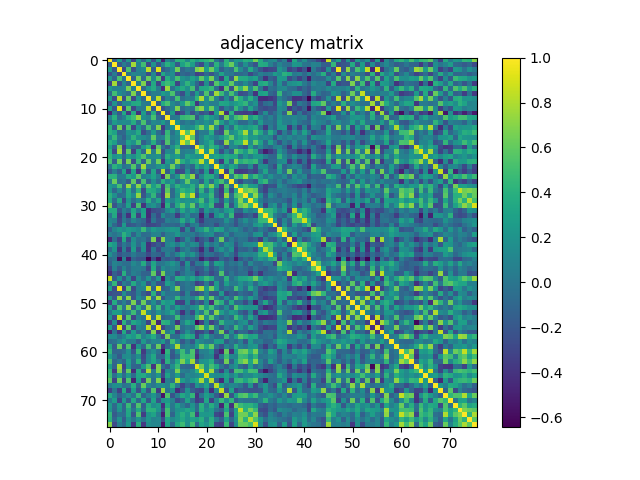

Values plotted in this chart, from the file beside it:
1.000000000000000000e+00, -1.459920000000000107e-01, 2.579509999999999859e-01, -2.270510000000000028e-01, 2.162209999999999965e-01, -3.067469999999999919e-01, 2.210640000000000105e-01, -8.512799999999999534e-02, 2.501360000000000250e-01, -2.278189999999999937e-01, 2.783820000000000183e-01, -4.872770000000000157e-01, 9.579100000000000115e-02, -6.373600000000000099e-02, 4.080269999999999730e-01, 3.936569999999999792e-01, 1.432869999999999977e-01, 3.910660000000000247e-01, 2.705719999999999792e-01, 3.774739999999999762e-01, 4.250630000000000241e-01, 5.120029999999999859e-01, -1.820999999999999919e-03, -1.895080000000000098e-01
-1.459920000000000107e-01, 1.000000000000000000e+00, -1.912619999999999876e-01, 4.705600000000000060e-02, -1.082639999999999991e-01, 7.710879999999999956e-01, 7.603300000000000336e-02, 4.950829999999999953e-01, -2.596840000000000259e-01, 1.990750000000000020e-01, -2.042200000000000126e-01, 9.191900000000000071e-02, 4.010420000000000096e-01, 2.504819999999999824e-01, -1.779320000000000068e-01, 3.011579999999999813e-01, 4.590299999999999936e-01, 2.753929999999999989e-01, -1.259790000000000076e-01, -2.816400000000000015e-01, 1.868849999999999956e-01, -1.455349999999999977e-01, 4.145710000000000228e-01, 6.151800000000000324e-02
2.579509999999999859e-01, -1.912619999999999876e-01, 1.000000000000000000e+00, -2.967219999999999858e-01, 5.250010000000000510e-01, -2.390639999999999987e-01, 8.681600000000000428e-02, 1.411229999999999984e-01, 8.331330000000000124e-01, -1.382859999999999923e-01, 9.172010000000000440e-01, -1.861730000000000051e-01, -5.549199999999999966e-02, 1.325919999999999876e-01, 6.455659999999999732e-01, -1.037870000000000043e-01, 4.480999999999999740e-03, -4.704099999999999948e-02, 6.720709999999999740e-01, 7.660599999999999632e-01, 2.624259999999999926e-01, 6.333440000000000181e-01, 2.746549999999999825e-01, -1.541520000000000112e-01
-2.270510000000000028e-01, 4.705600000000000060e-02, -2.967219999999999858e-01, 1.000000000000000000e+00, -2.851000000000000062e-02, 1.116309999999999941e-01, 7.814000000000000112e-02, 6.119299999999999740e-02, -2.524879999999999902e-01, 1.287689999999999946e-01, -3.248679999999999901e-01, 3.358840000000000159e-01, 6.339000000000000190e-02, 1.582340000000000135e-01, -2.663969999999999949e-01, -7.981299999999999506e-02, -1.410039999999999905e-01, -6.583400000000000363e-02, -3.329909999999999815e-01, -2.724239999999999995e-01, -7.925799999999999512e-02, -2.174919999999999909e-01, -3.011199999999999988e-02, 3.073830000000000173e-01
2.162209999999999965e-01, -1.082639999999999991e-01, 5.250010000000000510e-01, -2.851000000000000062e-02, 1.000000000000000000e+00, -1.253100000000000047e-01, 6.644769999999999843e-01, -6.136199999999999988e-02, 6.179550000000000320e-01, 1.222769999999999968e-01, 5.646120000000000028e-01, -3.514900000000000246e-01, 3.819930000000000270e-01, 1.307460000000000011e-01, 5.073600000000000332e-01, 1.997430000000000039e-01, 1.136690000000000061e-01, 2.985990000000000033e-01, 1.533770000000000133e-01, 5.824190000000000200e-01, 2.629630000000000023e-01, 6.572259999999999769e-01, 4.990499999999999797e-02, -3.463840000000000252e-01
-3.067469999999999919e-01, 7.710879999999999956e-01, -2.390639999999999987e-01, 1.116309999999999941e-01, -1.253100000000000047e-01, 1.000000000000000000e+00, 5.089099999999999874e-02, 6.746950000000000447e-01, -2.881850000000000245e-01, 3.463720000000000132e-01, -2.932779999999999831e-01, 3.586380000000000123e-01, 4.834479999999999889e-01, 3.719069999999999876e-01, -3.022719999999999851e-01, 1.622180000000000011e-01, 4.269089999999999829e-01, 1.966489999999999905e-01, -9.340099999999999791e-02, -3.183929999999999816e-01, 1.648959999999999870e-01, -2.584520000000000151e-01, 5.611680000000000001e-01, 3.083089999999999997e-01
2.210640000000000105e-01, 7.603300000000000336e-02, 8.681600000000000428e-02, 7.814000000000000112e-02, 6.644769999999999843e-01, 5.089099999999999874e-02, 1.000000000000000000e+00, -9.126399999999999790e-02, 2.197079999999999866e-01, 3.698580000000000201e-01, 5.135499999999999787e-02, -4.141690000000000094e-01, 7.496019999999999905e-01, -2.817700000000000066e-02, 2.239269999999999872e-01, 3.627250000000000196e-01, 1.796939999999999926e-01, 5.036610000000000253e-01, -1.626309999999999978e-01, 3.403260000000000174e-01, 3.532089999999999952e-01, 4.638399999999999745e-01, -4.981900000000000217e-02, -4.003849999999999909e-01
-8.512799999999999534e-02, 4.950829999999999953e-01, 1.411229999999999984e-01, 6.119299999999999740e-02, -6.136199999999999988e-02, 6.746950000000000447e-01, -9.126399999999999790e-02, 1.000000000000000000e+00, -8.828400000000000136e-02, 5.977099999999999774e-02, 3.880100000000000215e-02, 2.645109999999999961e-01, 1.614019999999999899e-01, 5.279279999999999529e-01, -9.359199999999999464e-02, -2.517840000000000078e-01, 1.493579999999999908e-01, -1.503919999999999979e-01, 2.553119999999999834e-01, -9.060500000000000498e-02, 5.381669999999999510e-01, -1.381429999999999880e-01, 7.643259999999999499e-01, 4.671790000000000109e-01
2.501360000000000250e-01, -2.596840000000000259e-01, 8.331330000000000124e-01, -2.524879999999999902e-01, 6.179550000000000320e-01, -2.881850000000000245e-01, 2.197079999999999866e-01, -8.828400000000000136e-02, 1.000000000000000000e+00, 4.261000000000000031e-03, 8.269440000000000124e-01, -2.023830000000000073e-01, 9.370399999999999563e-02, -6.236699999999999883e-02, 5.004159999999999719e-01, -4.291500000000000176e-02, 5.673399999999999971e-02, 3.007699999999999957e-02, 4.235720000000000041e-01, 7.997530000000000472e-01, 1.461570000000000091e-01, 6.185159999999999547e-01, 6.709700000000000386e-02, -2.225380000000000136e-01
-2.278189999999999937e-01, 1.990750000000000020e-01, -1.382859999999999923e-01, 1.287689999999999946e-01, 1.222769999999999968e-01, 3.463720000000000132e-01, 3.698580000000000201e-01, 5.977099999999999774e-02, 4.261000000000000031e-03, 1.000000000000000000e+00, -1.488420000000000021e-01, 3.676459999999999728e-01, 5.184100000000000374e-01, 1.366789999999999949e-01, -1.183099999999999950e-02, 2.452630000000000088e-01, 5.927550000000000319e-01, 3.801729999999999832e-01, -3.834359999999999991e-01, 5.534200000000000230e-02, 1.644700000000000051e-01, 4.926799999999999929e-02, 5.933999999999999692e-02, 3.263170000000000237e-01
2.783820000000000183e-01, -2.042200000000000126e-01, 9.172010000000000440e-01, -3.248679999999999901e-01, 5.646120000000000028e-01, -2.932779999999999831e-01, 5.135499999999999787e-02, 3.880100000000000215e-02, 8.269440000000000124e-01, -1.488420000000000021e-01, 1.000000000000000000e+00, -2.449759999999999993e-01, -7.230300000000000615e-02, 8.495700000000000474e-02, 6.748509999999999787e-01, -7.023300000000000376e-02, 2.736500000000000044e-02, -4.049599999999999728e-02, 5.786630000000000384e-01, 7.114610000000000101e-01, 1.916460000000000108e-01, 6.290519999999999445e-01, 1.821879999999999888e-01, -2.246190000000000131e-01
-4.872770000000000157e-01, 9.191900000000000071e-02, -1.861730000000000051e-01, 3.358840000000000159e-01, -3.514900000000000246e-01, 3.586380000000000123e-01, -4.141690000000000094e-01, 2.645109999999999961e-01, -2.023830000000000073e-01, 3.676459999999999728e-01, -2.449759999999999993e-01, 1.000000000000000000e+00, -1.992500000000000104e-01, 2.512170000000000236e-01, -3.634510000000000240e-01, -2.555749999999999966e-01, 8.744300000000000683e-02, -2.343880000000000130e-01, -2.743800000000000058e-02, -2.389739999999999920e-01, -1.353239999999999998e-01, -3.727849999999999775e-01, 2.618719999999999937e-01, 8.015790000000000415e-01
9.579100000000000115e-02, 4.010420000000000096e-01, -5.549199999999999966e-02, 6.339000000000000190e-02, 3.819930000000000270e-01, 4.834479999999999889e-01, 7.496019999999999905e-01, 1.614019999999999899e-01, 9.370399999999999563e-02, 5.184100000000000374e-01, -7.230300000000000615e-02, -1.992500000000000104e-01, 1.000000000000000000e+00, 1.066699999999999940e-02, 4.882000000000000228e-02, 4.536609999999999809e-01, 4.898089999999999944e-01, 5.437819999999999876e-01, -1.947200000000000042e-01, 1.365399999999999947e-01, 3.862510000000000110e-01, 2.358399999999999941e-01, 1.125359999999999971e-01, -1.774630000000000096e-01
-6.373600000000000099e-02, 2.504819999999999824e-01, 1.325919999999999876e-01, 1.582340000000000135e-01, 1.307460000000000011e-01, 3.719069999999999876e-01, -2.817700000000000066e-02, 5.279279999999999529e-01, -6.236699999999999883e-02, 1.366789999999999949e-01, 8.495700000000000474e-02, 2.512170000000000236e-01, 1.066699999999999940e-02, 1.000000000000000000e+00, 1.947339999999999904e-01, -3.045300000000000090e-02, 6.641400000000000081e-02, -5.505999999999999610e-03, 1.748280000000000112e-01, 9.063799999999999635e-02, 1.999910000000000021e-01, 8.055500000000000160e-02, 6.302999999999999714e-01, 2.752640000000000087e-01
4.080269999999999730e-01, -1.779320000000000068e-01, 6.455659999999999732e-01, -2.663969999999999949e-01, 5.073600000000000332e-01, -3.022719999999999851e-01, 2.239269999999999872e-01, -9.359199999999999464e-02, 5.004159999999999719e-01, -1.183099999999999950e-02, 6.748509999999999787e-01, -3.634510000000000240e-01, 4.882000000000000228e-02, 1.947339999999999904e-01, 1.000000000000000000e+00, 1.956509999999999916e-01, 1.352740000000000054e-01, 1.909170000000000034e-01, 4.170610000000000150e-01, 6.616490000000000427e-01, 2.753169999999999784e-01, 7.427960000000000118e-01, 1.291960000000000053e-01, -2.946280000000000010e-01
3.936569999999999792e-01, 3.011579999999999813e-01, -1.037870000000000043e-01, -7.981299999999999506e-02, 1.997430000000000039e-01, 1.622180000000000011e-01, 3.627250000000000196e-01, -2.517840000000000078e-01, -4.291500000000000176e-02, 2.452630000000000088e-01, -7.023300000000000376e-02, -2.555749999999999966e-01, 4.536609999999999809e-01, -3.045300000000000090e-02, 1.956509999999999916e-01, 1.000000000000000000e+00, 5.596410000000000551e-01, 9.165299999999999558e-01, -1.147090000000000054e-01, 4.051400000000000140e-02, 3.483100000000000085e-02, 3.773900000000000032e-01, -1.615769999999999984e-01, -2.536370000000000013e-01
1.432869999999999977e-01, 4.590299999999999936e-01, 4.480999999999999740e-03, -1.410039999999999905e-01, 1.136690000000000061e-01, 4.269089999999999829e-01, 1.796939999999999926e-01, 1.493579999999999908e-01, 5.673399999999999971e-02, 5.927550000000000319e-01, 2.736500000000000044e-02, 8.744300000000000683e-02, 4.898089999999999944e-01, 6.641400000000000081e-02, 1.352740000000000054e-01, 5.596410000000000551e-01, 1.000000000000000000e+00, 5.879870000000000374e-01, -9.477199999999999513e-02, 9.015199999999999603e-02, 3.016579999999999817e-01, 1.926990000000000092e-01, 5.322199999999999848e-02, 1.871379999999999988e-01
3.910660000000000247e-01, 2.753929999999999989e-01, -4.704099999999999948e-02, -6.583400000000000363e-02, 2.985990000000000033e-01, 1.966489999999999905e-01, 5.036610000000000253e-01, -1.503919999999999979e-01, 3.007699999999999957e-02, 3.801729999999999832e-01, -4.049599999999999728e-02, -2.343880000000000130e-01, 5.437819999999999876e-01, -5.505999999999999610e-03, 1.909170000000000034e-01, 9.165299999999999558e-01, 5.879870000000000374e-01, 1.000000000000000000e+00, -1.818599999999999939e-01, 8.402199999999999946e-02, 2.178339999999999999e-01, 3.871510000000000229e-01, -1.109620000000000051e-01, -2.058149999999999979e-01
2.705719999999999792e-01, -1.259790000000000076e-01, 6.720709999999999740e-01, -3.329909999999999815e-01, 1.533770000000000133e-01, -9.340099999999999791e-02, -1.626309999999999978e-01, 2.553119999999999834e-01, 4.235720000000000041e-01, -3.834359999999999991e-01, 5.786630000000000384e-01, -2.743800000000000058e-02, -1.947200000000000042e-01, 1.748280000000000112e-01, 4.170610000000000150e-01, -1.147090000000000054e-01, -9.477199999999999513e-02, -1.818599999999999939e-01, 1.000000000000000000e+00, 5.311810000000000143e-01, 1.831909999999999927e-01, 4.388679999999999803e-01, 3.350890000000000257e-01, 1.454399999999999964e-02
3.774739999999999762e-01, -2.816400000000000015e-01, 7.660599999999999632e-01, -2.724239999999999995e-01, 5.824190000000000200e-01, -3.183929999999999816e-01, 3.403260000000000174e-01, -9.060500000000000498e-02, 7.997530000000000472e-01, 5.534200000000000230e-02, 7.114610000000000101e-01, -2.389739999999999920e-01, 1.365399999999999947e-01, 9.063799999999999635e-02, 6.616490000000000427e-01, 4.051400000000000140e-02, 9.015199999999999603e-02, 8.402199999999999946e-02, 5.311810000000000143e-01, 1.000000000000000000e+00, 2.177169999999999939e-01, 8.305879999999999930e-01, 1.210429999999999978e-01, -2.458579999999999932e-01
4.250630000000000241e-01, 1.868849999999999956e-01, 2.624259999999999926e-01, -7.925799999999999512e-02, 2.629630000000000023e-01, 1.648959999999999870e-01, 3.532089999999999952e-01, 5.381669999999999510e-01, 1.461570000000000091e-01, 1.644700000000000051e-01, 1.916460000000000108e-01, -1.353239999999999998e-01, 3.862510000000000110e-01, 1.999910000000000021e-01, 2.753169999999999784e-01, 3.483100000000000085e-02, 3.016579999999999817e-01, 2.178339999999999999e-01, 1.831909999999999927e-01, 2.177169999999999939e-01, 1.000000000000000000e+00, 2.387239999999999918e-01, 3.325270000000000170e-01, 2.656240000000000268e-01
5.120029999999999859e-01, -1.455349999999999977e-01, 6.333440000000000181e-01, -2.174919999999999909e-01, 6.572259999999999769e-01, -2.584520000000000151e-01, 4.638399999999999745e-01, -1.381429999999999880e-01, 6.185159999999999547e-01, 4.926799999999999929e-02, 6.290519999999999445e-01, -3.727849999999999775e-01, 2.358399999999999941e-01, 8.055500000000000160e-02, 7.427960000000000118e-01, 3.773900000000000032e-01, 1.926990000000000092e-01, 3.871510000000000229e-01, 4.388679999999999803e-01, 8.305879999999999930e-01, 2.387239999999999918e-01, 1.000000000000000000e+00, 2.347700000000000134e-02, -3.600079999999999947e-01
-1.820999999999999919e-03, 4.145710000000000228e-01, 2.746549999999999825e-01, -3.011199999999999988e-02, 4.990499999999999797e-02, 5.611680000000000001e-01, -4.981900000000000217e-02, 7.643259999999999499e-01, 6.709700000000000386e-02, 5.933999999999999692e-02, 1.821879999999999888e-01, 2.618719999999999937e-01, 1.125359999999999971e-01, 6.302999999999999714e-01, 1.291960000000000053e-01, -1.615769999999999984e-01, 5.322199999999999848e-02, -1.109620000000000051e-01, 3.350890000000000257e-01, 1.210429999999999978e-01, 3.325270000000000170e-01, 2.347700000000000134e-02, 1.000000000000000000e+00, 2.828590000000000271e-01
-1.895080000000000098e-01, 6.151800000000000324e-02, -1.541520000000000112e-01, 3.073830000000000173e-01, -3.463840000000000252e-01, 3.083089999999999997e-01, -4.003849999999999909e-01, 4.671790000000000109e-01, -2.225380000000000136e-01, 3.263170000000000237e-01, -2.246190000000000131e-01, 8.015790000000000415e-01, -1.774630000000000096e-01, 2.752640000000000087e-01, -2.946280000000000010e-01, -2.536370000000000013e-01, 1.871379999999999988e-01, -2.058149999999999979e-01, 1.454399999999999964e-02, -2.458579999999999932e-01, 2.656240000000000268e-01, -3.600079999999999947e-01, 2.828590000000000271e-01, 1.000000000000000000e+00
3.994440000000000213e-01, 4.151549999999999963e-01, 3.352100000000000218e-02, 2.923999999999999863e-02, 3.514579999999999926e-01, 2.064870000000000039e-01, 5.818870000000000431e-01, 6.126199999999999701e-02, 1.464689999999999881e-01, 3.114560000000000106e-01, 6.736000000000000321e-02, -4.171009999999999995e-01, 6.519930000000000447e-01, 9.259999999999999568e-04, 2.142950000000000133e-01, 6.307479999999999754e-01, 4.176529999999999965e-01, 7.324730000000000407e-01, -2.447030000000000038e-01, 1.084360000000000046e-01, 3.764859999999999873e-01, 3.760160000000000169e-01, 6.863700000000000356e-02, -3.150669999999999860e-01
3.498899999999999927e-02, 6.196530000000000094e-01, -4.306800000000000211e-02, 5.779000000000000282e-03, -1.781139999999999946e-01, 5.889339999999999575e-01, -2.278739999999999932e-01, 5.160799999999999832e-01, -1.390039999999999887e-01, 1.828110000000000013e-01, -6.273900000000000310e-02, 3.978389999999999982e-01, 1.140960000000000030e-01, 2.621870000000000034e-01, -5.559399999999999759e-02, 1.393020000000000092e-01, 5.992629999999999901e-01, 1.378570000000000073e-01, 1.129539999999999988e-01, -1.277790000000000037e-01, 3.193259999999999987e-01, -5.594299999999999967e-02, 3.348459999999999770e-01, 5.153780000000000028e-01
2.357499999999999873e-01, 1.582659999999999900e-01, 5.130280000000000395e-01, -1.073869999999999963e-01, 7.312389999999999723e-01, 4.109000000000000152e-02, 7.061439999999999939e-01, 7.491799999999999848e-02, 5.951589999999999936e-01, 2.707829999999999959e-01, 4.676520000000000121e-01, -3.090680000000000094e-01, 4.979270000000000085e-01, 1.099050000000000027e-01, 4.089030000000000165e-01, 2.397529999999999939e-01, 2.063560000000000116e-01, 3.956770000000000009e-01, 1.057540000000000008e-01, 6.204359999999999875e-01, 3.416879999999999917e-01, 6.955999999999999961e-01, 2.240169999999999939e-01, -3.322160000000000113e-01
2.259240000000000137e-01, -9.474799999999999889e-02, 1.500700000000000089e-01, -9.150200000000000000e-02, 3.583729999999999971e-01, -3.090499999999999844e-02, 4.223040000000000127e-01, -2.656569999999999765e-01, 3.824520000000000142e-01, 3.523120000000000140e-01, 1.652319999999999900e-01, -3.220709999999999962e-01, 5.821429999999999660e-01, -8.348700000000000565e-02, 2.663090000000000179e-01, 4.352150000000000185e-01, 3.337399999999999811e-01, 4.178109999999999880e-01, -6.882800000000000029e-02, 4.179550000000000209e-01, -3.215900000000000009e-02, 3.807729999999999726e-01, -1.082069999999999976e-01, -3.703330000000000233e-01
3.938470000000000026e-01, 1.837330000000000074e-01, -7.269200000000000661e-02, -4.073299999999999838e-02, 3.513649999999999829e-01, 1.433450000000000002e-01, 7.276949999999999807e-01, -2.110059999999999991e-01, 9.006200000000000316e-02, 4.351709999999999745e-01, -8.320500000000000118e-02, -3.523229999999999973e-01, 7.551229999999999887e-01, -7.528899999999999482e-02, 1.976310000000000011e-01, 7.880939999999999612e-01, 4.692520000000000024e-01, 8.460220000000000518e-01, -2.048059999999999881e-01, 2.462890000000000079e-01, 2.157570000000000043e-01, 4.696719999999999784e-01, -1.344920000000000004e-01, -3.412890000000000090e-01
3.606900000000000106e-01, -6.264599999999999336e-02, 3.544619999999999993e-01, -2.893749999999999933e-01, 2.180850000000000011e-01, -5.018600000000000144e-02, 1.296879999999999977e-01, -1.247000000000000062e-03, 3.953249999999999820e-01, 6.195699999999999819e-02, 3.048569999999999891e-01, -3.204469999999999819e-01, 2.573119999999999852e-01, 8.662300000000000555e-02, 2.874189999999999801e-01, 1.751179999999999959e-01, 2.221390000000000031e-01, 1.655330000000000135e-01, 2.709320000000000062e-01, 5.132010000000000183e-01, 6.711000000000000298e-02, 4.007890000000000064e-01, 1.357990000000000030e-01, -2.387170000000000125e-01
6.522480000000000500e-01, -2.209129999999999983e-01, 2.554500000000000173e-02, -9.396000000000000185e-02, 2.946550000000000002e-01, -3.159910000000000219e-01, 5.220190000000000108e-01, -4.007609999999999784e-01, 1.174169999999999936e-01, 2.001920000000000088e-01, 1.959299999999999931e-02, -4.599849999999999772e-01, 4.019220000000000015e-01, -9.189600000000000546e-02, 3.599530000000000229e-01, 5.792019999999999946e-01, 2.564420000000000033e-01, 5.921079999999999677e-01, -4.253799999999999942e-02, 3.602779999999999871e-01, 2.386240000000000028e-01, 4.622040000000000037e-01, -2.938330000000000108e-01, -3.127889999999999837e-01
3.606309999999999794e-01, 3.698040000000000216e-01, -2.077829999999999955e-01, 6.409299999999999720e-02, -6.499199999999999422e-02, 3.300960000000000005e-01, 1.400400000000000082e-02, 2.825909999999999811e-01, -4.297420000000000129e-01, -2.600950000000000206e-01, -2.266859999999999986e-01, -1.484850000000000059e-01, 1.359559999999999935e-01, 2.590020000000000100e-01, -1.190800000000000018e-02, 3.339520000000000266e-01, 1.006470000000000004e-01, 2.870469999999999966e-01, 1.588650000000000062e-01, -2.361020000000000063e-01, 2.253539999999999988e-01, 6.203800000000000286e-02, 1.798399999999999999e-01, 1.492100000000000024e-02
6.407999999999999634e-03, 3.504439999999999777e-01, -3.450360000000000094e-01, -2.622999999999999898e-03, -4.055739999999999901e-01, 3.797519999999999785e-01, -3.334349999999999814e-01, 3.144140000000000268e-01, -4.439930000000000265e-01, -6.342599999999999627e-02, -2.752669999999999839e-01, 1.637109999999999954e-01, -4.396400000000000308e-02, -1.293700000000000058e-02, -3.577310000000000212e-01, -1.244800000000000073e-02, 1.570149999999999879e-01, -6.714299999999999435e-02, -3.987199999999999772e-02, -5.129669999999999508e-01, 4.819600000000000273e-02, -3.730229999999999935e-01, 1.762120000000000075e-01, 3.214799999999999880e-01
1.137340000000000018e-01, 7.160600000000000298e-02, -2.953390000000000182e-01, 2.458199999999999968e-02, -1.197359999999999952e-01, 1.046979999999999994e-01, -3.026300000000000170e-02, -8.801599999999999702e-02, -3.798210000000000197e-01, -1.522599999999999995e-02, -2.205989999999999895e-01, -1.851879999999999915e-01, 7.380699999999999761e-02, 5.589000000000000218e-03, 4.960500000000000326e-02, 3.739680000000000226e-01, 9.289600000000000635e-02, 3.031289999999999818e-01, -1.155159999999999937e-01, -3.687090000000000090e-01, -9.483600000000000363e-02, -7.645299999999999319e-02, -1.034520000000000023e-01, -6.372099999999999986e-02
1.698600000000000110e-01, -9.676999999999999491e-02, -2.629909999999999748e-01, 2.534040000000000181e-01, -2.106889999999999874e-01, -1.732529999999999903e-01, -7.261700000000000099e-02, -1.671219999999999928e-01, -2.987339999999999995e-01, -2.887339999999999907e-01, -2.343580000000000108e-01, -4.819699999999999679e-02, -9.828699999999999937e-02, -8.563800000000000578e-02, -1.188680000000000014e-01, 8.841100000000000347e-02, -2.277830000000000132e-01, 1.896700000000000122e-02, 7.968000000000000083e-02, -2.019960000000000089e-01, -1.083319999999999977e-01, -7.232500000000000040e-02, -2.641600000000000059e-01, -7.211099999999999455e-02
-1.375059999999999893e-01, 9.640300000000000258e-02, 2.143889999999999962e-01, 1.586720000000000075e-01, 2.362879999999999980e-01, 1.960669999999999913e-01, 1.184069999999999984e-01, 4.545179999999999776e-01, 8.953600000000000447e-02, 2.539580000000000171e-01, 1.483649999999999969e-01, 1.300860000000000072e-01, 1.868070000000000008e-01, 2.474629999999999885e-01, 2.144020000000000092e-01, -2.895079999999999876e-01, 1.245460000000000039e-01, -2.331409999999999871e-01, 1.366169999999999884e-01, 2.242439999999999989e-01, 4.312179999999999902e-01, 1.368360000000000132e-01, 3.464400000000000257e-01, 2.827839999999999798e-01
5.851800000000000057e-02, -2.083300000000000082e-02, 7.102500000000000480e-02, 4.068760000000000154e-01, 2.181049999999999933e-01, -1.276579999999999937e-01, 1.309220000000000106e-01, -6.326099999999999779e-02, -4.537999999999999673e-02, 8.779499999999999804e-02, 9.135300000000000364e-02, -1.447370000000000045e-01, 6.052199999999999941e-02, 7.537699999999999956e-02, 2.288850000000000051e-01, 4.922200000000000186e-02, 2.320699999999999846e-02, 4.293899999999999800e-02, -9.138599999999999501e-02, 2.200699999999999878e-02, 1.164239999999999997e-01, 1.719140000000000112e-01, -1.226980000000000015e-01, -5.777600000000000097e-02
-4.425109999999999877e-01, -5.217200000000000309e-02, -3.216010000000000257e-01, 3.396540000000000115e-01, -2.623030000000000084e-01, 1.658719999999999917e-01, -4.114000000000000296e-02, 8.418999999999999401e-03, -1.647619999999999918e-01, 6.717389999999999750e-01, -3.722900000000000098e-01, 6.860159999999999592e-01, 5.818199999999999761e-02, 5.419399999999999912e-02, -3.877510000000000123e-01, -1.577830000000000066e-01, 1.354589999999999961e-01, -8.479100000000000525e-02, -3.831939999999999791e-01, -2.122280000000000000e-01, -7.779300000000000104e-02, -3.480980000000000185e-01, 2.489399999999999946e-02, 6.201539999999999830e-01
3.318969999999999976e-01, 2.259440000000000059e-01, -2.131919999999999926e-01, 1.814999999999999947e-02, -1.013389999999999985e-01, 2.077980000000000105e-01, -6.142700000000000243e-02, 1.806999999999999995e-01, -4.038010000000000210e-01, -2.807279999999999776e-01, -1.638390000000000124e-01, -2.794650000000000190e-01, 1.023320000000000063e-01, 1.817350000000000076e-01, 3.106599999999999986e-02, 2.301100000000000090e-01, 1.913499999999999923e-02, 1.651529999999999943e-01, 1.122029999999999972e-01, -2.341679999999999873e-01, 1.658429999999999904e-01, -1.115599999999999925e-02, 1.239910000000000040e-01, -8.549199999999999855e-02
-5.444999999999999840e-02, 1.988679999999999892e-01, -3.960650000000000004e-01, 7.794600000000000140e-02, -3.283530000000000060e-01, 2.662610000000000254e-01, -2.458639999999999992e-01, 1.732430000000000081e-01, -3.991520000000000068e-01, 3.484700000000000297e-02, -2.853010000000000268e-01, 1.495499999999999954e-02, 1.814500000000000141e-02, -6.620000000000000016e-03, -3.251769999999999938e-01, -2.463299999999999865e-02, 8.944799999999999973e-02, -1.023840000000000028e-01, -1.853019999999999945e-01, -4.561979999999999924e-01, -3.997499999999999665e-02, -3.597020000000000217e-01, 5.638699999999999962e-02, 2.132280000000000009e-01
1.732080000000000009e-01, 8.670000000000000406e-04, -2.167850000000000055e-01, -8.974400000000000432e-02, -1.209380000000000038e-01, 3.030100000000000154e-02, -8.802100000000000202e-02, -9.208500000000000019e-02, -2.677729999999999833e-01, -7.807600000000000651e-02, -1.241880000000000067e-01, -2.460960000000000092e-01, 7.130699999999999539e-02, -7.398299999999999321e-02, 1.037310000000000038e-01, 3.062090000000000090e-01, 9.025700000000000389e-02, 2.193219999999999892e-01, -4.393000000000000203e-03, -2.605009999999999826e-01, -1.617999999999999994e-02, -4.082500000000000018e-02, -1.619220000000000104e-01, -7.642000000000000182e-02
-8.124599999999999878e-02, -1.944200000000000095e-02, -5.884909999999999863e-01, 7.921499999999999375e-02, -5.209650000000000114e-01, -1.095620000000000066e-01, -2.110489999999999866e-01, -2.206339999999999968e-01, -6.450799999999999867e-01, -2.592079999999999940e-01, -5.563829999999999609e-01, -1.289260000000000128e-01, -2.016570000000000029e-01, -1.297439999999999982e-01, -3.080740000000000145e-01, 2.100399999999999837e-02, -2.127169999999999894e-01, -1.116960000000000036e-01, -1.749110000000000109e-01, -5.073229999999999684e-01, -2.836239999999999872e-01, -3.957069999999999754e-01, -3.455409999999999870e-01, -1.043199999999999961e-01
-1.370250000000000079e-01, 8.876299999999999468e-02, 3.599299999999999722e-02, -4.320399999999999935e-02, -4.779300000000000215e-02, 1.310790000000000011e-01, 1.870399999999999840e-02, 3.676159999999999983e-01, -1.226610000000000061e-01, 3.209650000000000003e-01, -1.204299999999999989e-02, 1.054899999999999935e-02, 1.172320000000000029e-01, 2.180149999999999866e-01, 8.555300000000000404e-02, -2.753109999999999724e-01, 1.987150000000000027e-01, -2.470169999999999866e-01, 4.234999999999999876e-02, 6.571999999999999717e-03, 3.750999999999999890e-01, -1.352500000000000091e-01, 3.056289999999999840e-01, 2.344310000000000005e-01
-3.033890000000000198e-01, 7.078199999999999770e-02, -1.676819999999999977e-01, 9.165500000000000036e-02, -8.736800000000000122e-02, 4.474800000000000305e-02, 5.000299999999999884e-02, 4.179999999999999688e-03, -3.054220000000000268e-01, 3.574069999999999747e-01, -1.770239999999999869e-01, 1.456919999999999882e-01, 3.926899999999999835e-02, 9.920900000000000551e-02, 4.319400000000000323e-02, -1.126230000000000009e-01, 1.142620000000000025e-01, -1.029140000000000055e-01, -2.015899999999999914e-01, -1.576220000000000121e-01, 6.621799999999999908e-02, -2.062229999999999897e-01, -6.788500000000000090e-02, 1.149079999999999963e-01
-4.385910000000000086e-01, -1.382960000000000023e-01, -2.789289999999999825e-01, 3.871589999999999754e-01, -8.790599999999999803e-02, 7.072499999999999620e-02, 4.722999999999999768e-03, -1.166699999999999959e-01, -1.300459999999999949e-01, 5.942009999999999792e-01, -2.978709999999999969e-01, 6.612379999999999924e-01, 8.174000000000000710e-03, 5.831399999999999778e-02, -2.766149999999999998e-01, -6.277699999999999947e-02, 8.151799999999999324e-02, 1.559900000000000002e-02, -3.684470000000000245e-01, -1.964339999999999975e-01, -8.305899999999999395e-02, -2.797819999999999752e-01, -1.522749999999999937e-01, 5.410080000000000444e-01
8.553819999999999757e-01, -1.593650000000000067e-01, 1.716219999999999968e-01, -2.068570000000000131e-01, 1.615320000000000089e-01, -2.996500000000000274e-01, 1.459650000000000114e-01, -7.126899999999999902e-02, 1.859619999999999884e-01, -1.116899999999999976e-01, 2.398480000000000056e-01, -5.271059999999999635e-01, 1.382150000000000045e-01, -6.962200000000000333e-02, 3.686420000000000252e-01, 3.351140000000000230e-01, 1.925360000000000127e-01, 3.217320000000000180e-01, 1.238400000000000056e-01, 2.735600000000000254e-01, 4.649309999999999832e-01, 3.690089999999999759e-01, -6.067600000000000077e-02, -1.088689999999999936e-01
-2.696600000000000039e-02, 4.446039999999999992e-01, -2.779750000000000276e-01, 5.358799999999999675e-02, -7.311299999999999744e-02, 3.607500000000000151e-01, 4.052900000000000252e-02, 2.029870000000000008e-01, -2.087289999999999979e-01, 6.649299999999999655e-02, -2.225179999999999936e-01, -2.193940000000000057e-01, 2.834059999999999913e-01, 1.195380000000000054e-01, -1.879089999999999927e-01, -4.683799999999999769e-02, 4.196500000000000230e-02, -5.497799999999999909e-02, -3.418660000000000032e-01, -2.495560000000000000e-01, 3.819399999999999878e-02, -2.827489999999999726e-01, 2.487459999999999949e-01, -1.383169999999999955e-01
2.901400000000000090e-01, -2.642100000000000004e-01, 9.650499999999999634e-01, -3.262160000000000060e-01, 5.578480000000000105e-01, -2.757680000000000131e-01, 8.222899999999999654e-02, 8.784599999999999353e-02, 8.305890000000000217e-01, -9.614399999999999336e-02, 9.148629999999999818e-01, -1.613390000000000102e-01, -9.523099999999999621e-02, 1.563730000000000120e-01, 6.832869999999999777e-01, -6.951599999999999446e-02, 1.233899999999999927e-02, -8.987000000000000197e-03, 6.425910000000000233e-01, 7.816389999999999727e-01, 2.248799999999999966e-01, 6.501409999999999689e-01, 2.641009999999999747e-01, -1.320079999999999865e-01
-2.636510000000000242e-01, -2.031890000000000085e-01, -2.178140000000000076e-01, 1.735649999999999971e-01, -1.125000000000000028e-01, -1.899270000000000125e-01, 6.330800000000000316e-02, -1.409050000000000025e-01, -2.851420000000000066e-01, 3.937269999999999937e-01, -2.376109999999999889e-01, 1.817370000000000096e-01, -3.218700000000000033e-02, 7.459000000000000352e-03, -2.447900000000000076e-02, -2.212540000000000062e-01, 9.110100000000000142e-02, -1.992339999999999944e-01, -2.633940000000000170e-01, -1.261589999999999934e-01, 1.072779999999999984e-01, -2.270689999999999931e-01, -2.245040000000000091e-01, 2.442130000000000134e-01
2.190469999999999917e-01, -1.634440000000000059e-01, 7.288459999999999939e-01, -1.155589999999999951e-01, 6.980490000000000306e-01, -2.144699999999999940e-01, 1.698610000000000120e-01, 1.508899999999999998e-02, 7.897659999999999680e-01, -3.432099999999999734e-02, 7.587270000000000403e-01, -1.933420000000000138e-01, 3.884800000000000059e-02, 5.138999999999999818e-02, 4.535290000000000155e-01, 2.856200000000000058e-02, 1.095359999999999945e-01, 6.264000000000000123e-02, 3.670329999999999981e-01, 6.443400000000000238e-01, 1.790380000000000027e-01, 6.078419999999999934e-01, 6.043599999999999667e-02, -1.432740000000000125e-01
-3.322479999999999878e-01, 3.582670000000000021e-01, -9.327399999999999580e-02, 7.459399999999999364e-02, -1.360020000000000118e-01, 6.709300000000000264e-01, -1.757960000000000078e-01, 6.222579999999999778e-01, -7.388500000000000623e-02, 1.769570000000000032e-01, -1.002360000000000056e-01, 3.239449999999999830e-01, 2.060680000000000012e-01, 2.915349999999999886e-01, -3.120330000000000048e-01, -3.360529999999999906e-01, 1.333809999999999996e-01, -2.685609999999999942e-01, -8.146899999999999975e-02, -2.294039999999999968e-01, 1.554810000000000081e-01, -4.147480000000000055e-01, 5.391869999999999719e-01, 3.800419999999999909e-01
2.589049999999999963e-01, -2.221970000000000056e-01, 5.291879999999999917e-01, -2.834700000000000067e-02, 7.170729999999999604e-01, -1.553859999999999963e-01, 4.215280000000000138e-01, -4.837000000000000327e-02, 7.382910000000000306e-01, 4.830000000000000265e-02, 4.788640000000000119e-01, -1.050040000000000001e-01, 2.309039999999999981e-01, -1.498999999999999898e-03, 2.696500000000000008e-01, 6.757900000000000018e-02, -1.284999999999999901e-03, 1.635520000000000029e-01, 2.247979999999999978e-01, 5.938679999999999515e-01, 2.572650000000000214e-01, 5.025830000000000020e-01, 6.308199999999999918e-02, -8.006199999999999428e-02
-1.359100000000000065e-02, 2.717490000000000183e-01, 2.422600000000000031e-01, -3.581999999999999768e-02, 5.948099999999999915e-02, 4.820860000000000145e-01, -2.054699999999999929e-02, 8.438290000000000513e-01, 1.117969999999999936e-01, -2.724599999999999939e-02, 1.849979999999999958e-01, 7.061199999999999422e-02, 1.899049999999999905e-01, 3.557540000000000147e-01, -2.551399999999999849e-02, -4.057749999999999968e-01, -2.928800000000000153e-02, -2.702999999999999847e-01, 2.361340000000000106e-01, 2.277500000000000011e-02, 5.363130000000000397e-01, -1.121680000000000038e-01, 7.093580000000000441e-01, 2.848310000000000008e-01
2.058790000000000064e-01, -2.619489999999999874e-01, 8.517430000000000279e-01, -2.599540000000000184e-01, 5.448619999999999575e-01, -3.046590000000000131e-01, 8.212700000000000555e-02, -3.923800000000000204e-02, 9.531749999999999945e-01, -5.080300000000000094e-02, 8.253399999999999626e-01, -1.292689999999999950e-01, -4.884299999999999753e-02, -1.506799999999999980e-02, 4.818749999999999978e-01, -6.611699999999999522e-02, 4.167499999999999677e-02, -1.455799999999999976e-02, 4.627729999999999899e-01, 7.623250000000000304e-01, 1.561430000000000040e-01, 5.697699999999999987e-01, 6.964299999999999657e-02, -1.264149999999999996e-01
-3.543819999999999748e-01, 1.559750000000000025e-01, -4.677040000000000086e-01, 3.970639999999999725e-01, -7.546700000000000630e-02, 3.353519999999999834e-01, 2.107370000000000076e-01, 6.579599999999999338e-02, -3.118920000000000026e-01, 7.593750000000000222e-01, -4.595480000000000120e-01, 4.187259999999999871e-01, 3.733369999999999744e-01, 6.746000000000000607e-02, -3.892289999999999917e-01, 7.195100000000000107e-02, 3.424130000000000229e-01, 1.984869999999999968e-01, -5.920469999999999899e-01, -3.239690000000000070e-01, 1.189700000000000063e-01, -3.253050000000000108e-01, -1.493490000000000095e-01, 4.461939999999999795e-01
2.737600000000000033e-01, -2.209160000000000013e-01, 9.165950000000000486e-01, -3.134979999999999989e-01, 5.699760000000000382e-01, -3.262570000000000192e-01, 1.017399999999999971e-01, 6.297999999999999779e-03, 8.381229999999999514e-01, -1.464310000000000056e-01, 9.396759999999999557e-01, -2.916380000000000083e-01, -5.101900000000000185e-02, 2.030000000000000012e-04, 6.580610000000000070e-01, -6.183600000000000207e-02, 4.484899999999999998e-02, -2.210300000000000112e-02, 5.349120000000000541e-01, 7.289670000000000316e-01, 2.345599999999999907e-01, 6.390050000000000452e-01, 6.644600000000000506e-02, -2.363129999999999953e-01
-4.891059999999999852e-01, -6.752000000000000189e-03, -3.835470000000000268e-01, 3.532500000000000084e-01, -2.168539999999999912e-01, 2.660029999999999895e-01, -1.018219999999999958e-01, 7.680399999999999727e-02, -2.973239999999999772e-01, 6.870290000000000008e-01, -3.769480000000000053e-01, 7.551980000000000359e-01, 2.053699999999999970e-02, 2.570999999999999952e-01, -3.189509999999999845e-01, -1.020859999999999962e-01, 1.797289999999999999e-01, -5.161899999999999822e-02, -3.414349999999999885e-01, -2.856850000000000223e-01, -8.672699999999999854e-02, -3.726140000000000008e-01, 3.203700000000000297e-02, 6.636260000000000492e-01
1.506429999999999991e-01, 1.443210000000000048e-01, -3.392900000000000083e-02, 8.117699999999999916e-02, 3.110769999999999924e-01, 2.194740000000000024e-01, 4.267460000000000142e-01, 6.788399999999999990e-02, 2.113200000000000078e-01, 3.745740000000000181e-01, -5.545999999999999715e-03, -2.829749999999999766e-01, 6.486809999999999521e-01, -5.563099999999999989e-02, -5.262100000000000111e-02, 2.401399999999999924e-01, 3.873090000000000144e-01, 3.246390000000000109e-01, -3.186680000000000068e-01, 7.841199999999999559e-02, 3.488820000000000254e-01, 3.664499999999999702e-02, -9.294700000000000184e-02, -6.808999999999999775e-02
-6.759500000000000230e-02, -3.234299999999999675e-02, 1.031770000000000048e-01, 2.458690000000000042e-01, 1.900599999999999859e-02, 5.900999999999999995e-02, -1.689390000000000058e-01, 2.449359999999999871e-01, -9.974999999999999492e-03, 1.199449999999999961e-01, 8.337400000000000366e-02, 2.414159999999999917e-01, -1.164290000000000047e-01, 4.908689999999999998e-01, 1.448129999999999973e-01, -2.000129999999999963e-01, 7.320000000000000118e-04, -1.986690000000000123e-01, 2.000709999999999988e-01, 1.033739999999999937e-01, 2.651500000000000037e-02, -8.799999999999999771e-05, 2.852330000000000143e-01, 2.742740000000000178e-01
3.366120000000000223e-01, -1.694990000000000108e-01, 6.134359999999999813e-01, -2.298840000000000050e-01, 5.152309999999999945e-01, -3.978510000000000102e-01, 1.987770000000000092e-01, -9.795099999999999640e-02, 4.968989999999999796e-01, -7.393600000000000172e-02, 6.251079999999999970e-01, -3.782369999999999899e-01, -6.626200000000000145e-02, 1.134669999999999984e-01, 8.058680000000000287e-01, 1.014999999999999930e-02, 8.282399999999999485e-02, 2.551499999999999949e-02, 2.785790000000000211e-01, 6.268070000000000030e-01, 3.454740000000000033e-01, 6.077639999999999709e-01, -2.099000000000000171e-02, -2.221539999999999904e-01
4.226179999999999937e-01, -1.107540000000000052e-01, -1.008190000000000058e-01, -4.343400000000000039e-02, 1.891400000000000026e-01, -2.051530000000000020e-01, 4.491359999999999797e-01, -3.604040000000000021e-01, 3.502999999999999864e-02, 1.678689999999999904e-01, -3.303299999999999986e-02, -5.750870000000000148e-01, 4.164229999999999876e-01, -1.676509999999999945e-01, 1.640479999999999994e-01, 4.771690000000000098e-01, 9.896199999999999442e-02, 5.333099999999999508e-01, -3.010590000000000210e-01, 6.989299999999999680e-02, 8.322799999999999643e-02, 2.204879999999999896e-01, -2.788829999999999920e-01, -4.786639999999999784e-01
... 15 more rows
